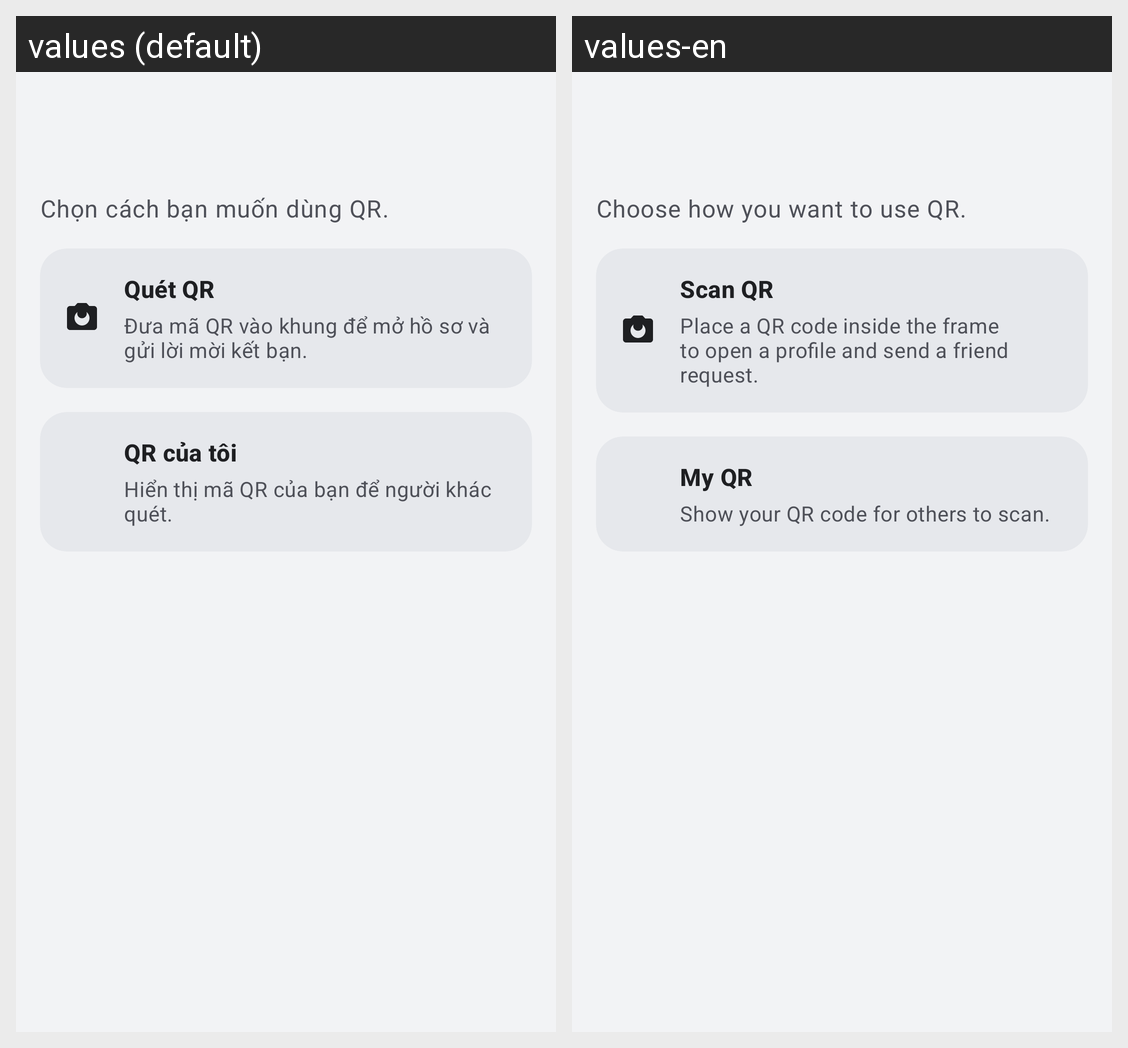

The Android screen above is rendered under two locales of the same app. Produce the string resources it draws, with the default and per-locale values.
Android screen res/layout/activity_qr_hub.xml rendered under 2 locales, left to right: values (default), values-en. Device: Nexus 5 (rendered at 1080×1920; each locale shown at half size, 540×960, under a caption strip naming it); theme Theme.Hubble.
Strings drawn on this screen, with the default value and each locale's value (text and hints the layout hard-codes, and strings that could not be matched under every locale, appear in the picture but are not listed):

me_qr_hub_subtitle
  values: Chọn cách bạn muốn dùng QR.
  values-en: Choose how you want to use QR.

me_qr_scan_button
  values: Quét QR
  values-en: Scan QR

me_qr_scan_hint
  values: Đưa mã QR vào khung để mở hồ sơ và gửi lời mời kết bạn.
  values-en: Place a QR code inside the frame to open a profile and send a friend request.

me_qr_get_button
  values: QR của tôi
  values-en: My QR

me_qr_get_hint
  values: Hiển thị mã QR của bạn để người khác quét.
  values-en: Show your QR code for others to scan.
